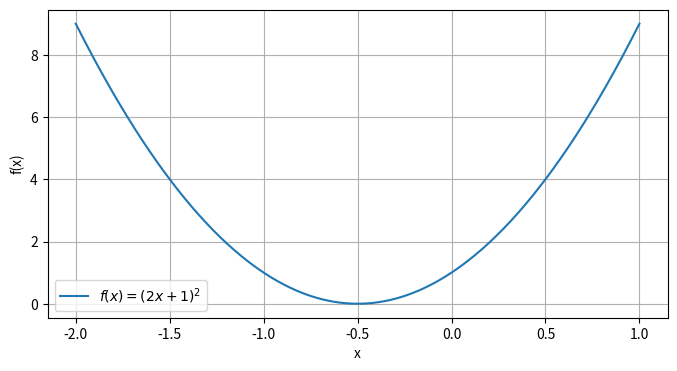
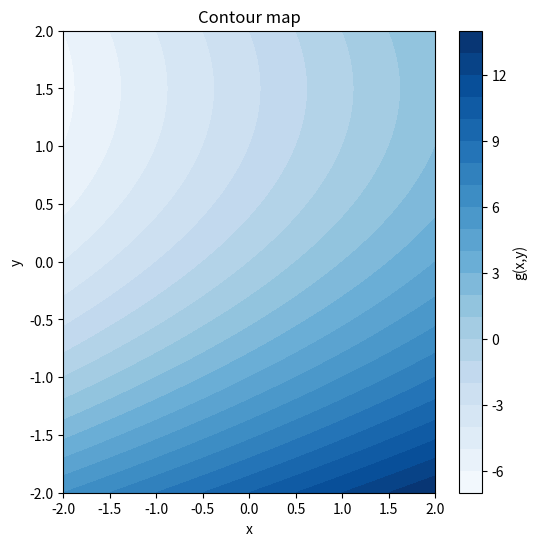

Write the Python code that produced these figures, in order.
import numpy as np
import matplotlib.pyplot as plt

def thumbnail_views(brightness):
    b = np.asarray(brightness)
    if np.any((b < 0) | (b > 1)):
        raise ValueError("Brightness must be in [0,1]")
    return 1_000_000 * b

brightness = np.linspace(0, 1, 100)
print("Hypothetical views at full brightness:", thumbnail_views(1.0))


def f(x):
    return (2*x + 1)**2

x = np.linspace(-2, 1, 400)
plt.figure(figsize=(8, 4))
plt.plot(x, f(x), label=r'$f(x)=(2x+1)^2$')
plt.xlabel('x'); plt.ylabel('f(x)')
plt.legend(); plt.grid(True); plt.show()


def g(x, y):
    return 2*x - 3*y + y**2

x = np.linspace(-2, 2, 400)
y = np.linspace(-2, 2, 400)
X, Y = np.meshgrid(x, y)
Z = g(X, Y)
plt.figure(figsize=(6, 6))
contours = plt.contourf(X, Y, Z, levels=20, cmap='Blues')
plt.colorbar(contours, label='g(x,y)')
plt.xlabel('x'); plt.ylabel('y'); plt.title('Contour map')
plt.show()
